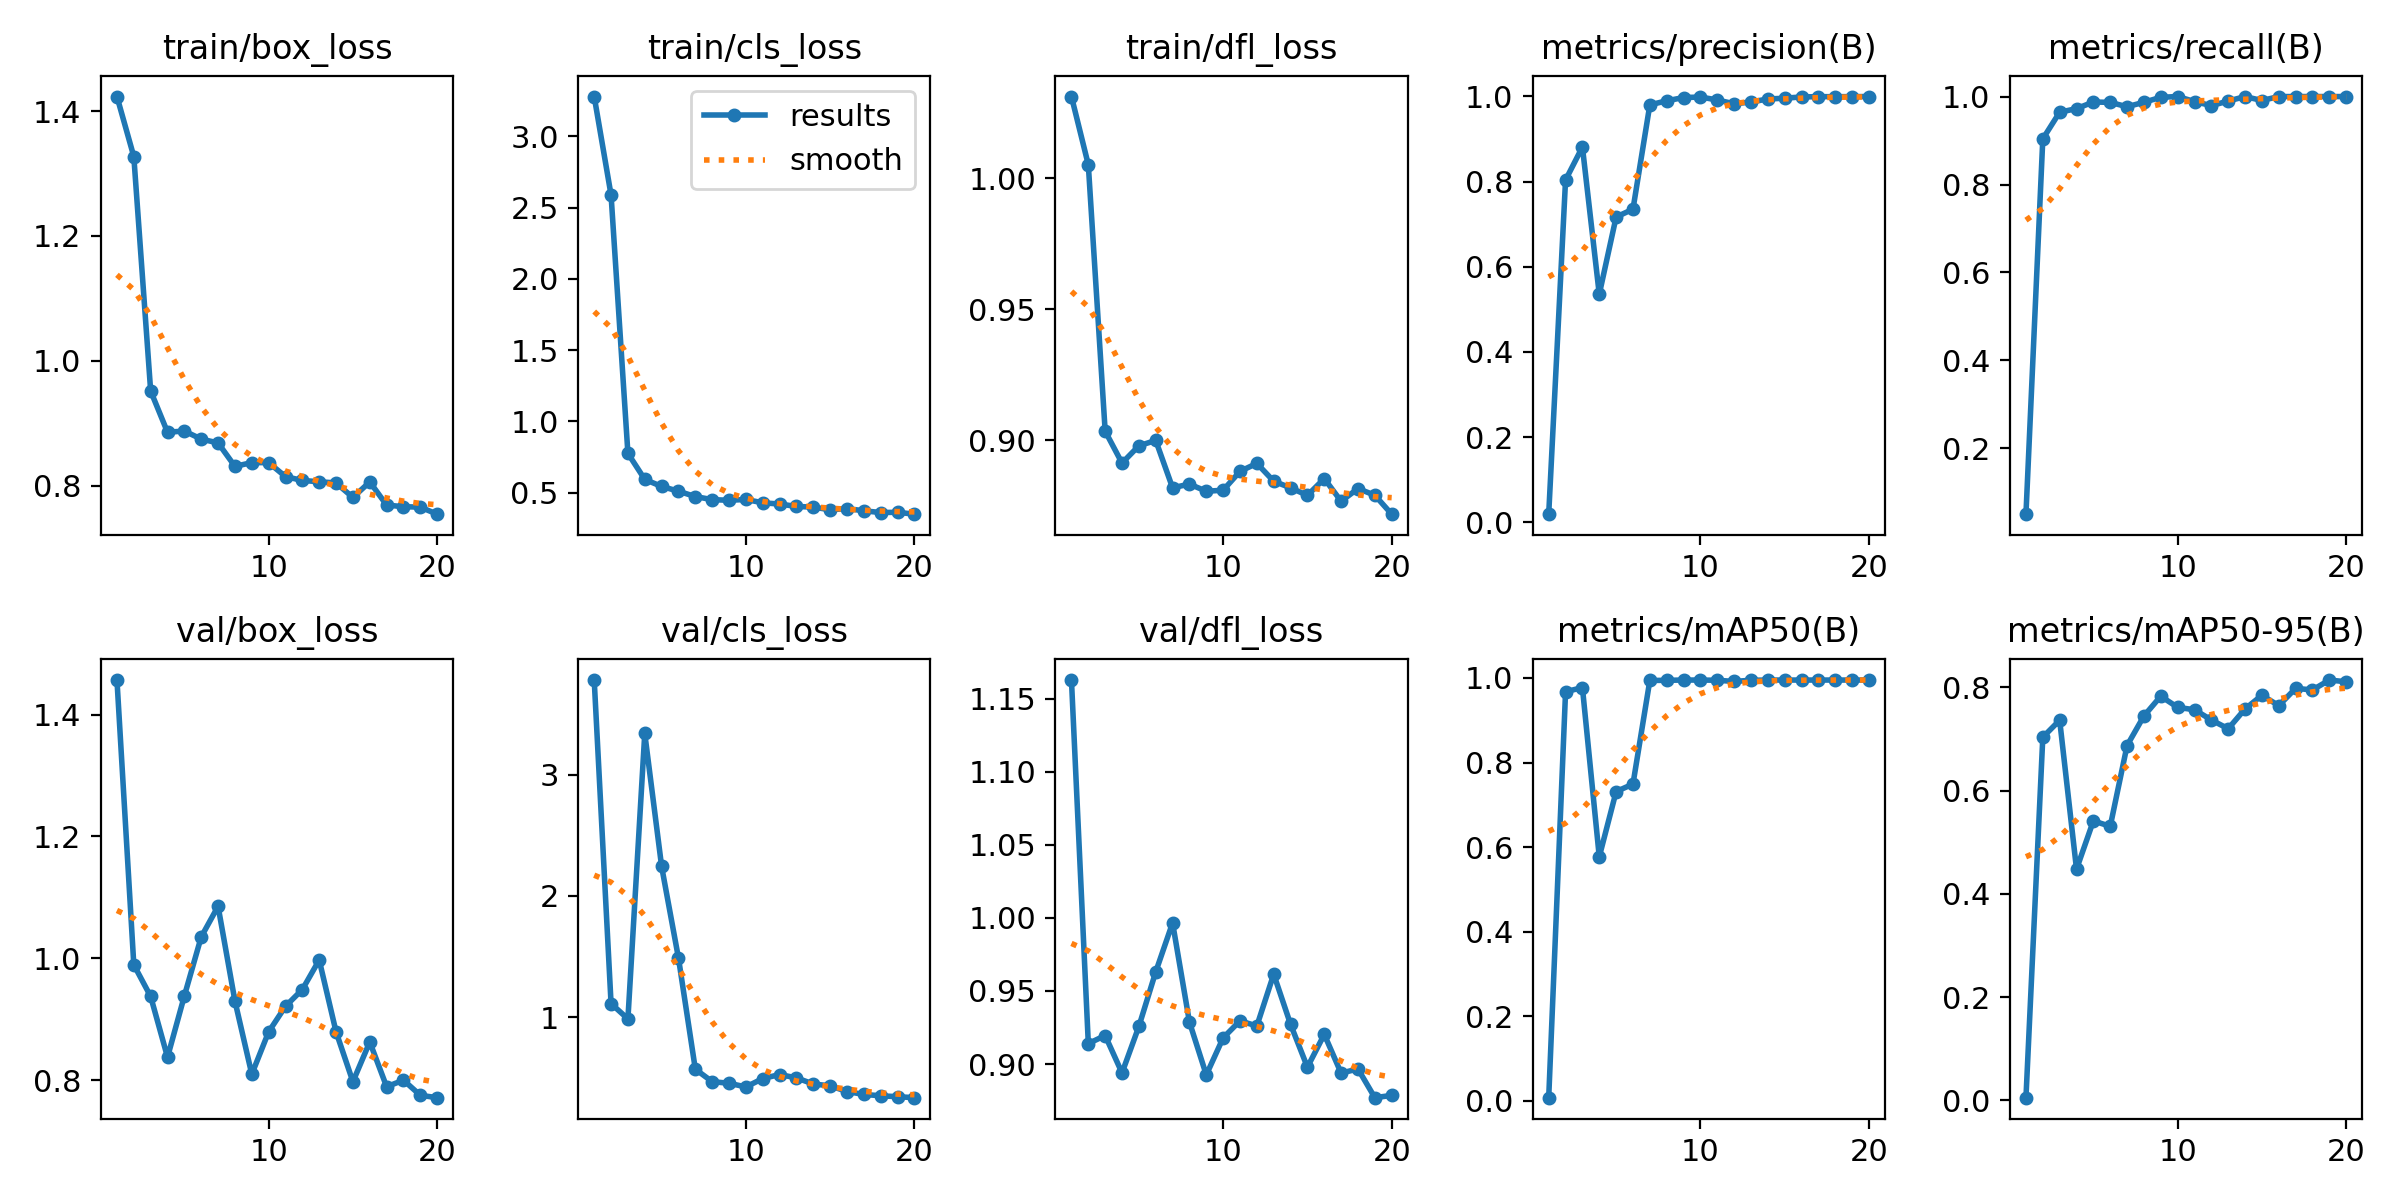

The data file committed next to this chart (first rows):
epoch, time, train/box_loss, train/cls_loss, train/dfl_loss, metrics/precision(B), metrics/recall(B), metrics/mAP50(B), metrics/mAP50-95(B), val/box_loss, val/cls_loss, val/dfl_loss, lr/pg0, lr/pg1, lr/pg2
1, 4.415, 1.423, 3.279, 1.031, 0.01919, 0.05044, 0.00737, 0.00495, 1.457, 3.784, 1.163, 7.145e-05, 7.145e-05, 7.145e-05
2, 7.544, 1.327, 2.588, 1.005, 0.8035, 0.9038, 0.9673, 0.7033, 0.9894, 1.111, 0.914, 0.0001494, 0.0001494, 0.0001494
3, 10.7, 0.9516, 0.7757, 0.9035, 0.881, 0.9644, 0.9772, 0.7363, 0.9374, 0.9846, 0.9195, 0.0002189, 0.0002189, 0.0002189
4, 13.78, 0.8855, 0.593, 0.8914, 0.5354, 0.9725, 0.5769, 0.4477, 0.8378, 3.342, 0.894, 0.0002799, 0.0002799, 0.0002799
5, 16.79, 0.8874, 0.5436, 0.8979, 0.7166, 0.9876, 0.7312, 0.5413, 0.9383, 2.244, 0.9257, 0.0003324, 0.0003324, 0.0003324
6, 19.83, 0.8745, 0.5103, 0.9, 0.735, 0.9867, 0.749, 0.5307, 1.035, 1.487, 0.9631, 0.0003764, 0.0003764, 0.0003764
7, 22.86, 0.8683, 0.4726, 0.8819, 0.9798, 0.9768, 0.994, 0.6873, 1.085, 0.5692, 0.9966, 0.0004119, 0.0004119, 0.0004119
8, 25.86, 0.8308, 0.451, 0.8833, 0.9895, 0.987, 0.9944, 0.7445, 0.9299, 0.4662, 0.9288, 0.0004389, 0.0004389, 0.0004389
9, 28.86, 0.8368, 0.4466, 0.8806, 0.997, 0.9983, 0.995, 0.7829, 0.8098, 0.4529, 0.8926, 0.0004575, 0.0004575, 0.0004575
10, 31.86, 0.8368, 0.4523, 0.881, 0.9982, 1, 0.995, 0.7611, 0.8793, 0.4225, 0.918, 0.0004675, 0.0004675, 0.0004675
11, 34.76, 0.8144, 0.4288, 0.8882, 0.9915, 0.9887, 0.9945, 0.7566, 0.9213, 0.4918, 0.9296, 0.0004691, 0.0004691, 0.0004691
12, 37.58, 0.8082, 0.4204, 0.8912, 0.9824, 0.9793, 0.9917, 0.7368, 0.9488, 0.5249, 0.9261, 0.0004621, 0.0004621, 0.0004621
13, 40.43, 0.8062, 0.4032, 0.8844, 0.9866, 0.9899, 0.9945, 0.7198, 0.9973, 0.4975, 0.9615, 0.0004467, 0.0004467, 0.0004467
14, 43.27, 0.8042, 0.3987, 0.8819, 0.9937, 0.9999, 0.995, 0.7581, 0.8794, 0.4467, 0.9272, 0.0004228, 0.0004228, 0.0004228
15, 46.1, 0.781, 0.38, 0.879, 0.9955, 0.991, 0.995, 0.7847, 0.7974, 0.4318, 0.8979, 0.0003904, 0.0003904, 0.0003904
16, 48.94, 0.8059, 0.3885, 0.8854, 0.9985, 1, 0.995, 0.7646, 0.8628, 0.3846, 0.9203, 0.0003496, 0.0003496, 0.0003496
17, 51.77, 0.7688, 0.3727, 0.8768, 0.9991, 1, 0.995, 0.798, 0.7892, 0.3606, 0.8938, 0.0002972, 0.0002972, 0.0002972
18, 54.62, 0.7662, 0.3606, 0.8816, 0.9991, 1, 0.995, 0.7949, 0.8, 0.3496, 0.8967, 0.0002265, 0.0002265, 0.0002265
19, 57.43, 0.7655, 0.3624, 0.8791, 0.9992, 1, 0.995, 0.8141, 0.7751, 0.3419, 0.877, 0.0001558, 0.0001558, 0.0001558
20, 60.27, 0.7542, 0.3491, 0.8719, 0.9994, 1, 0.995, 0.8108, 0.7713, 0.3339, 0.8786, 8.50255e-05, 8.50255e-05, 8.50255e-05
